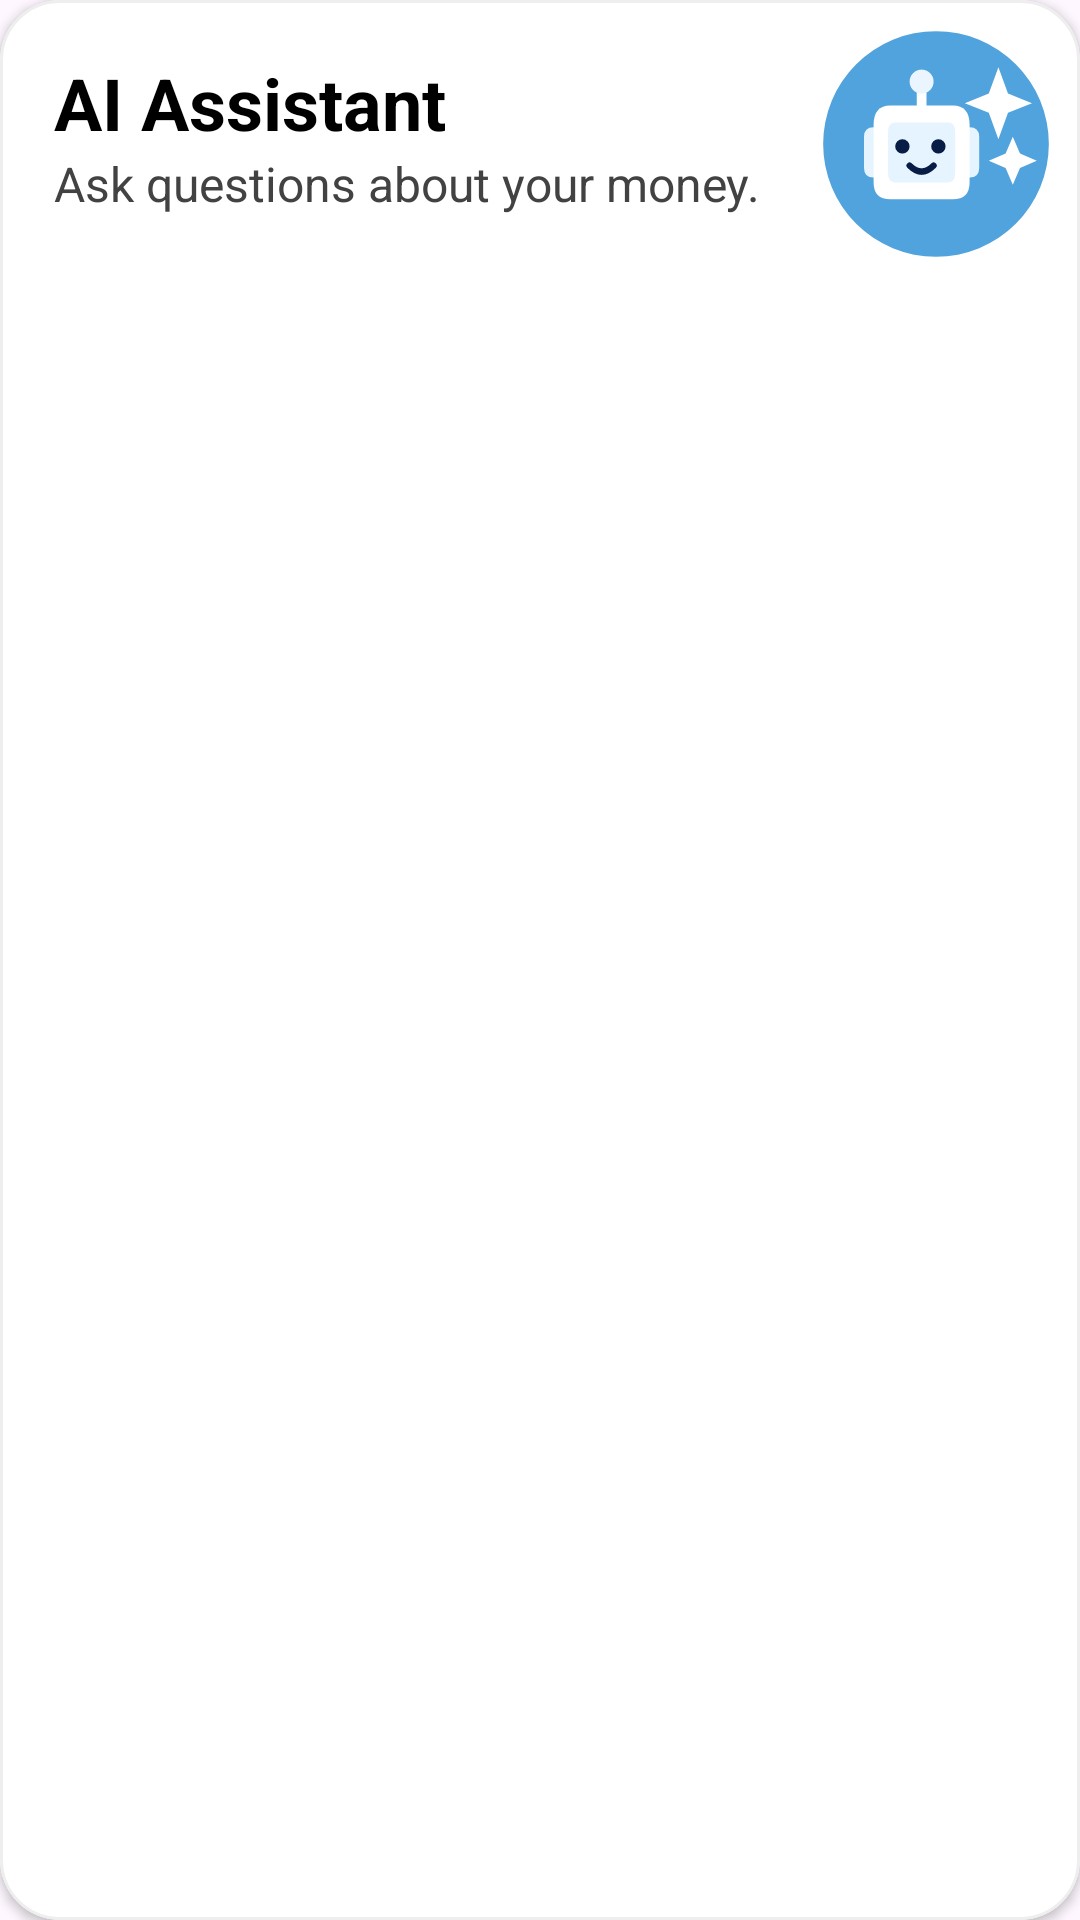

Reconstruct the res/layout file that produces this screen, plus the resources it refers to.
<!-- AndroidManifest.xml: application theme Theme.BudgieApp -->
<!-- res/layout/widget_ai_description.xml -->
<?xml version="1.0" encoding="utf-8"?>
<com.google.android.material.card.MaterialCardView xmlns:android="http://schemas.android.com/apk/res/android"
    xmlns:app="http://schemas.android.com/apk/res-auto"
    android:layout_width="match_parent"
    android:layout_height="wrap_content"
    android:layout_margin="12dp"
    app:cardBackgroundColor="@color/white"
    app:cardCornerRadius="20dp"
    app:cardElevation="2dp"
    app:strokeColor="#EEEEEE"
    app:strokeWidth="1dp">

    <LinearLayout
        android:layout_width="match_parent"
        android:layout_height="wrap_content"
        android:orientation="horizontal"
        android:padding="8dp">

        <LinearLayout
            android:layout_width="0dp"
            android:layout_height="wrap_content"
            android:layout_weight="1"
            android:orientation="vertical"
            android:padding="10dp">

            <TextView
                android:layout_width="match_parent"
                android:layout_height="wrap_content"
                android:text="AI Assistant"
                android:textColor="@color/black"
                android:textSize="24sp"
                android:textStyle="bold" />

            <TextView
                android:layout_width="match_parent"
                android:layout_height="wrap_content"
                android:text="Ask questions about your money."
                android:textColor="@color/soft_black"
                android:textSize="16sp" />

        </LinearLayout>

        <TextView
            android:layout_width="80dp"
            android:layout_height="80dp"
            android:background="@drawable/baseline_ai_icon"
            android:layout_gravity="center"/>

    </LinearLayout>

</com.google.android.material.card.MaterialCardView>
<!-- resources referenced by this layout -->
<resources>
  <color name="black">#FF000000</color>
  <color name="soft_black">#424242</color>
  <color name="white">#FFFFFFFF</color>
  <!-- drawable baseline_ai_icon (drawable) -->
  <vector xmlns:android="http://schemas.android.com/apk/res/android"
      android:width="100dp"
      android:height="100dp"
      android:viewportWidth="100"
      android:viewportHeight="100">
  
      
      <path
          android:fillColor="@color/background_header"
          android:pathData="M50,3 A47,47 0,1 1,50 97 A47,47 0,1 1,50 3 Z"/>
  
      
      <path
          android:strokeColor="#FFFFFF"
          android:strokeWidth="4"
          android:strokeLineCap="round"
          android:pathData="M44,36 L44,27"/>
  
      
      <path
          android:fillColor="#EAF5FF"
          android:pathData="M44,19 A5,5 0,1 1,44 29 A5,5 0,1 1,44 19 Z"/>
  
      
      <path
          android:fillColor="#E6F4FF"
          android:pathData="M20,47 Q20,43 24,43 H29 V64 H24 Q20,64 20,60 Z"/>
  
      
      <path
          android:fillColor="#E6F4FF"
          android:pathData="M59,43 H64 Q68,43 68,47 V60 Q68,64 64,64 H59 Z"/>
  
      
      <path
          android:fillColor="#FFFFFF"
          android:pathData="M31,34 H57 Q64,34 64,42 V66 Q64,73 57,73 H31 Q24,73 24,66 V42 Q24,34 31,34 Z"/>
  
      
      <path
          android:fillColor="#E6F4FF"
          android:pathData="M33,41 H55 Q58,41 58,45 V62 Q58,66 55,66 H33 Q30,66 30,62 V45 Q30,41 33,41 Z"/>
  
      
      <path
          android:fillColor="#071D46"
          android:pathData="M36,48 A3,3 0,1 1,36 54 A3,3 0,1 1,36 48 Z"/>
  
      
      <path
          android:fillColor="#071D46"
          android:pathData="M51,48 A3,3 0,1 1,51 54 A3,3 0,1 1,51 48 Z"/>
  
      
      <path
          android:fillColor="@android:color/transparent"
          android:strokeColor="#071D46"
          android:strokeWidth="2.6"
          android:strokeLineCap="round"
          android:pathData="M39,59 Q44,64 49,59"/>
  
      
      <path
          android:fillColor="#FFFFFF"
          android:pathData="M76,18 L80,29 L90,33 L80,37 L76,48 L72,37 L62,33 L72,29 Z"/>
  
      
      <path
          android:fillColor="#FFFFFF"
          android:pathData="M82,47 L85,54 L92,57 L85,60 L82,67 L79,60 L72,57 L79,54 Z"/>
  
  </vector>
  <style name="Theme.BudgieApp" parent="Base.Theme.BudgieApp" />
  <color name="background_header">#51A3DE</color>
  <style name="Base.Theme.BudgieApp" parent="Theme.Material3.Light.NoActionBar">
          
          
          <item name="android:textColor">#000000</item>
      </style>
</resources>
